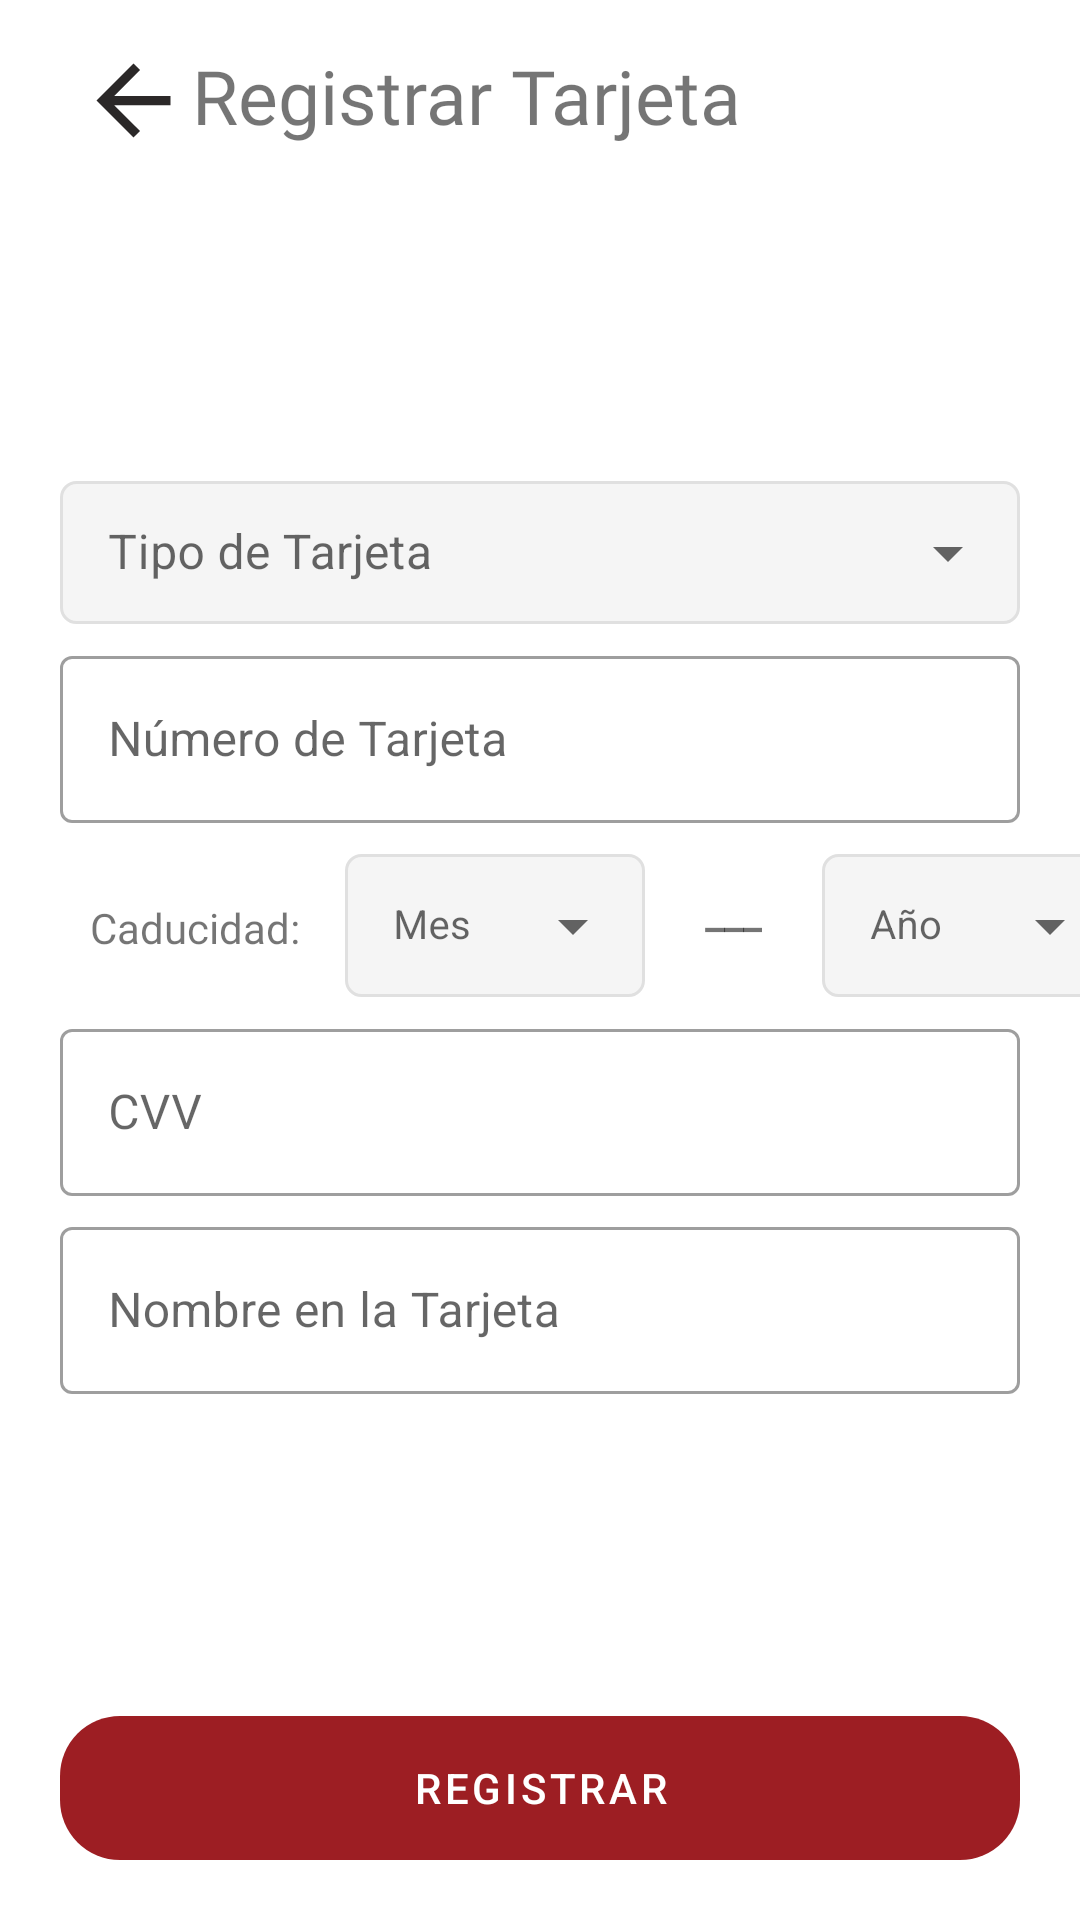

Layout XML and referenced resources for this Android screen:
<!-- AndroidManifest.xml: activity theme Theme.PlazaVeaApp.NoActionBar -->
<!-- res/layout/activity_reg_tarjeta.xml -->
<?xml version="1.0" encoding="utf-8"?>
<androidx.coordinatorlayout.widget.CoordinatorLayout xmlns:android="http://schemas.android.com/apk/res/android"
    xmlns:app="http://schemas.android.com/apk/res-auto"
    xmlns:tools="http://schemas.android.com/tools"
    android:layout_width="match_parent"
    android:layout_height="match_parent"
    tools:context=".activities.RegTarjetaActivity">

    <LinearLayout
        android:id="@+id/linearLayout"
        android:layout_width="match_parent"
        android:layout_height="match_parent"
        android:layout_marginBottom="20dp"
        android:orientation="horizontal">

        <ImageView
            android:id="@+id/btnGoBackTarjeta"
            android:layout_width="39dp"
            android:layout_height="37dp"
            android:layout_marginStart="25dp"
            android:layout_marginTop="15dp"
            android:clickable="true"
            android:focusable="true"
            android:src="@drawable/ic__arrow_back"
            tools:ignore="SpeakableTextPresentCheck" />

        <TextView
            android:layout_width="wrap_content"
            android:layout_height="wrap_content"
            android:layout_marginTop="15dp"
            android:layout_marginBottom="16dp"
            android:fontFamily="@font/montserrat_semibold"
            android:text="@string/registrar_tarjeta"
            android:textSize="25sp" />

    </LinearLayout>

    <LinearLayout
        android:layout_width="match_parent"
        android:layout_height="match_parent"
        app:layout_anchor="@+id/linearLayout"
        android:layout_marginTop="50dp"
        app:layout_anchorGravity="center_vertical">
        <androidx.core.widget.NestedScrollView
            android:layout_width="match_parent"
            android:layout_height="match_parent">
            <LinearLayout
                android:layout_width="match_parent"
                android:layout_height="match_parent"
                android:orientation="vertical"
                android:layout_above="@+id/llButton">

                <com.google.android.material.textfield.TextInputLayout
                    android:id="@+id/textInputLayout1"
                    style="@style/Widget.MaterialComponents.TextInputLayout.OutlinedBox.Dense.ExposedDropdownMenu"
                    android:layout_width="match_parent"
                    android:layout_height="wrap_content"
                    android:layout_marginLeft="20dp"
                    android:layout_marginTop="5dp"
                    android:layout_marginRight="20dp"
                    android:hint="@string/hint_tipotarjeta">

                    <AutoCompleteTextView
                        android:id="@+id/edtTipoTarjeta"
                        android:layout_width="match_parent"
                        android:layout_height="wrap_content"
                        android:background="@drawable/edittext_custom"
                        android:inputType="none">
                    </AutoCompleteTextView>
                </com.google.android.material.textfield.TextInputLayout>

                <com.google.android.material.textfield.TextInputLayout
                    android:id="@+id/textInputLayout2"
                    style="@style/Widget.MaterialComponents.TextInputLayout.OutlinedBox"
                    android:layout_width="match_parent"
                    android:layout_height="wrap_content"
                    android:layout_marginLeft="20dp"
                    android:layout_marginTop="5dp"
                    android:layout_marginRight="20dp">

                    <com.google.android.material.textfield.TextInputEditText
                        android:id="@+id/edtNumTarjeta"
                        android:layout_width="match_parent"
                        android:layout_height="wrap_content"
                        android:hint="@string/hint_numerotarjeta"
                        android:inputType="number"
                        android:maxLength="16" />
                </com.google.android.material.textfield.TextInputLayout>

                <LinearLayout
                    android:layout_width="match_parent"
                    android:layout_height="wrap_content"
                    android:orientation="horizontal">

                    <TextView
                        android:layout_width="wrap_content"
                        android:layout_height="wrap_content"
                        android:text="@string/simple_caducidad"
                        android:layout_marginStart="30dp"
                        android:layout_marginEnd="10dp"
                        android:layout_marginTop="5dp"
                        android:fontFamily="@font/montserrat_regular"/>

                    <com.google.android.material.textfield.TextInputLayout
                        android:id="@+id/textInputLayout3"
                        style="@style/Widget.MaterialComponents.TextInputLayout.OutlinedBox.Dense.ExposedDropdownMenu"
                        android:layout_width="100dp"
                        android:layout_height="wrap_content"
                        android:layout_marginStart="5dp"
                        android:layout_marginTop="5dp"
                        android:layout_marginEnd="10dp"
                        android:hint="@string/mes_caducidad_tarjeta">

                        <AutoCompleteTextView
                            android:id="@+id/edtMesCaducidad"
                            android:layout_width="match_parent"
                            android:layout_height="wrap_content"
                            android:background="@drawable/edittext_custom"
                            android:inputType="none">
                        </AutoCompleteTextView>
                    </com.google.android.material.textfield.TextInputLayout>

                    <TextView
                        android:layout_width="wrap_content"
                        android:layout_height="wrap_content"
                        android:layout_marginLeft="10dp"
                        android:layout_marginRight="10dp"
                        android:fontFamily="@font/montserrat_regular"
                        android:text="@string/guion"
                        android:textStyle="bold" />

                    <com.google.android.material.textfield.TextInputLayout
                        android:id="@+id/textInputLayout4"
                        style="@style/Widget.MaterialComponents.TextInputLayout.OutlinedBox.Dense.ExposedDropdownMenu"
                        android:layout_width="100dp"
                        android:layout_height="wrap_content"
                        android:layout_marginStart="10dp"
                        android:layout_marginTop="5dp"
                        android:layout_marginEnd="20dp"
                        android:hint="@string/anio_caducidad_tarjeta">

                        <AutoCompleteTextView
                            android:id="@+id/edtAnioCaducidad"
                            android:layout_width="match_parent"
                            android:layout_height="wrap_content"
                            android:background="@drawable/edittext_custom"
                            android:inputType="none">
                        </AutoCompleteTextView>
                    </com.google.android.material.textfield.TextInputLayout>
                </LinearLayout>

                <com.google.android.material.textfield.TextInputLayout
                    android:id="@+id/textInputLayout5"
                    style="@style/Widget.MaterialComponents.TextInputLayout.OutlinedBox"
                    android:layout_width="match_parent"
                    android:layout_height="wrap_content"
                    android:layout_marginLeft="20dp"
                    android:layout_marginTop="5dp"
                    android:layout_marginRight="20dp">

                    <com.google.android.material.textfield.TextInputEditText
                        android:id="@+id/edtCvv"
                        android:layout_width="match_parent"
                        android:layout_height="wrap_content"
                        android:hint="@string/hint_cvv"
                        android:inputType="number"
                        android:maxLength="3" />
                </com.google.android.material.textfield.TextInputLayout>

                <com.google.android.material.textfield.TextInputLayout
                    android:id="@+id/textInputLayout6"
                    style="@style/Widget.MaterialComponents.TextInputLayout.OutlinedBox"
                    android:layout_width="match_parent"
                    android:layout_height="wrap_content"
                    android:layout_marginLeft="20dp"
                    android:layout_marginTop="5dp"
                    android:layout_marginRight="20dp">

                    <com.google.android.material.textfield.TextInputEditText
                        android:id="@+id/edtNombrePropietario"
                        android:layout_width="match_parent"
                        android:layout_height="wrap_content"
                        android:hint="@string/hint_nombreentarjeta"
                        android:inputType="text"
                        android:maxLength="80" />
                </com.google.android.material.textfield.TextInputLayout>

            </LinearLayout>
        </androidx.core.widget.NestedScrollView>
    </LinearLayout>

    <LinearLayout
        android:id="@+id/llButton"
        android:layout_width="match_parent"
        android:layout_height="wrap_content"
        android:layout_gravity="bottom"
        android:layout_marginTop="20dp"
        android:backgroundTint="@color/white"
        android:layout_marginBottom="20dp">

        <Button
            android:id="@+id/btnregistrartarjeta"
            android:layout_width="match_parent"
            android:layout_height="wrap_content"
            android:text="@string/boton_registrar"
            android:layout_marginTop="30dp"
            android:layout_marginLeft="20dp"
            android:layout_marginRight="20dp"
            android:background="@drawable/rounded_button"/>

    </LinearLayout>
</androidx.coordinatorlayout.widget.CoordinatorLayout>
<!-- resources referenced by this layout -->
<resources>
  <color name="white">#FFFFFFFF</color>
  <!-- drawable edittext_custom (drawable-v24) -->
  <?xml version="1.0" encoding="utf-8"?>
  <shape xmlns:android="http://schemas.android.com/apk/res/android"
      android:shape="rectangle"
      android:padding="10dp">
  
      <solid android:color="@color/gray_light" />
      <stroke android:width="1dp"
              android:color="@color/gray"/>
  
      <corners android:radius="5dp" />
  
  
  </shape>
  <!-- drawable ic__arrow_back (drawable-v24) -->
  <vector android:height="24dp" android:tint="#2B2828"
      android:viewportHeight="24" android:viewportWidth="24"
      android:width="24dp" xmlns:android="http://schemas.android.com/apk/res/android">
      <path android:fillColor="@android:color/white" android:pathData="M20,11H7.83l5.59,-5.59L12,4l-8,8 8,8 1.41,-1.41L7.83,13H20v-2z"/>
  </vector>
  <!-- drawable rounded_button (drawable-v24) -->
  <?xml version="1.0" encoding="utf-8"?>
  <shape xmlns:android="http://schemas.android.com/apk/res/android"
      android:shape="rectangle"
      android:padding="10dp">
      <corners android:radius="20dp" />
  </shape>
  <string name="anio_caducidad_tarjeta"><font size="40">Año</font></string>
  <string name="boton_registrar">Registrar</string>
  <string name="guion">___</string>
  <string name="hint_cvv">CVV</string>
  <string name="hint_nombreentarjeta">Nombre en la Tarjeta</string>
  <string name="hint_numerotarjeta">Número de Tarjeta</string>
  <string name="hint_tipotarjeta">Tipo de Tarjeta</string>
  <string name="mes_caducidad_tarjeta"><font size="40">Mes</font></string>
  <string name="registrar_tarjeta">Registrar Tarjeta</string>
  <string name="simple_caducidad">Caducidad:</string>
  <style name="Theme.PlazaVeaApp.NoActionBar">
          <item name="windowActionBar">false</item>
          <item name="windowNoTitle">true</item>
      </style>
  <color name="gray_light">#F5F5F5</color>
  <color name="gray">#e0e0e0</color>
</resources>
